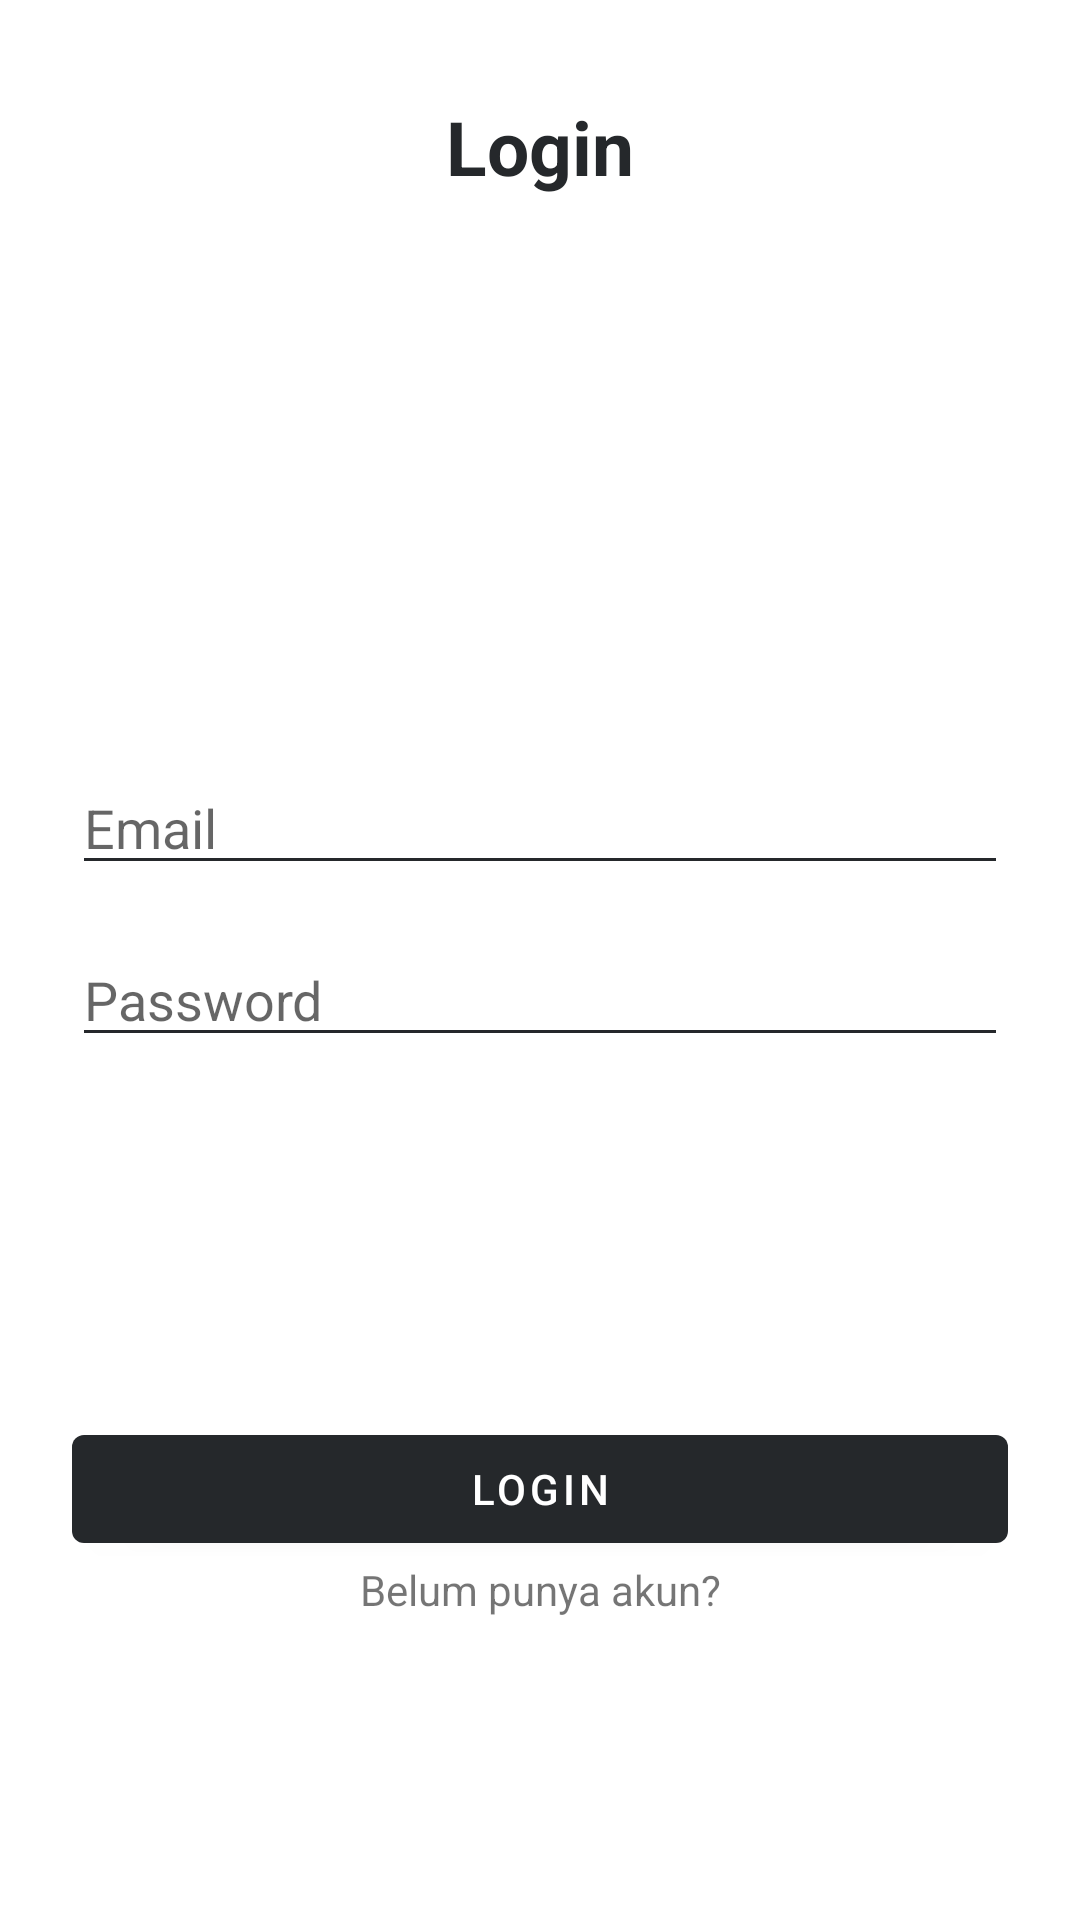

Here is an Android app screen rendered from its layout file. Give the layout XML and the strings, colors and styles it references.
<!-- AndroidManifest.xml: application theme Theme.Challenge_five -->
<!-- res/layout/fragment_login.xml -->
<?xml version="1.0" encoding="utf-8"?>
<androidx.constraintlayout.widget.ConstraintLayout xmlns:android="http://schemas.android.com/apk/res/android"
    xmlns:app="http://schemas.android.com/apk/res-auto"
    xmlns:tools="http://schemas.android.com/tools"
    android:layout_width="match_parent"
    android:id="@+id/parent"
    android:layout_height="match_parent"
    android:focusable="true"
    android:focusableInTouchMode="true"
    tools:context=".presentation.ui.login.LoginFragment">

    <ProgressBar
        android:id="@+id/progress_bar"
        android:layout_width="wrap_content"
        android:layout_height="wrap_content"
        android:visibility="gone"
        app:layout_constraintBottom_toBottomOf="parent"
        app:layout_constraintEnd_toEndOf="parent"
        app:layout_constraintStart_toStartOf="parent"
        app:layout_constraintTop_toTopOf="parent" />

    <androidx.appcompat.widget.AppCompatTextView
        android:id="@+id/appCompatTextView2"
        android:layout_width="wrap_content"
        android:layout_height="wrap_content"
        android:layout_marginTop="32dp"
        android:text="@string/login"
        android:textColor="@color/black"
        android:textSize="25sp"
        android:textStyle="bold"
        app:layout_constraintEnd_toEndOf="parent"
        app:layout_constraintStart_toStartOf="parent"
        app:layout_constraintTop_toTopOf="parent" />

    <androidx.appcompat.widget.AppCompatImageView
        android:id="@+id/appCompatImageView2"
        android:layout_width="match_parent"
        android:layout_height="140dp"
        android:layout_marginStart="24dp"
        android:layout_marginTop="24dp"
        android:layout_marginEnd="24dp"
        android:src="@drawable/ic_logo"
        app:layout_constraintEnd_toEndOf="parent"
        app:layout_constraintStart_toStartOf="parent"
        app:layout_constraintTop_toBottomOf="@+id/appCompatTextView2" />

    <androidx.appcompat.widget.AppCompatEditText
        android:id="@+id/email_edit_text"
        style="@style/MyTextInputEditText"
        android:layout_width="match_parent"
        android:layout_height="wrap_content"
        android:layout_marginStart="24dp"
        android:layout_marginTop="24dp"
        android:layout_marginEnd="24dp"
        android:hint="@string/email"
        app:layout_constraintEnd_toEndOf="parent"
        app:layout_constraintStart_toStartOf="parent"
        app:layout_constraintTop_toBottomOf="@+id/appCompatImageView2" />

    <androidx.appcompat.widget.AppCompatEditText
        android:id="@+id/password_edit_text"
        style="@style/MyTextInputEditText"
        android:layout_width="match_parent"
        android:layout_height="wrap_content"
        android:layout_marginStart="24dp"
        android:layout_marginTop="16dp"
        android:layout_marginEnd="24dp"
        android:hint="@string/password"
        app:layout_constraintEnd_toEndOf="parent"
        app:layout_constraintStart_toStartOf="parent"
        app:layout_constraintTop_toBottomOf="@+id/email_edit_text" />

    <com.google.android.material.button.MaterialButton
        android:id="@+id/login_button"
        android:layout_width="match_parent"
        android:layout_height="wrap_content"
        android:layout_marginStart="24dp"
        android:layout_marginEnd="24dp"
        android:text="@string/login"
        android:textColor="@color/white"
        app:backgroundTint="@color/black"
        app:layout_constraintBottom_toBottomOf="parent"
        app:layout_constraintEnd_toEndOf="parent"
        app:layout_constraintStart_toStartOf="parent"
        app:layout_constraintTop_toBottomOf="@+id/password_edit_text" />

    <com.google.android.material.textview.MaterialTextView
        android:id="@+id/to_register_button"
        android:layout_width="wrap_content"
        android:layout_height="wrap_content"
        android:text="@string/belum_punya_akun"
        app:layout_constraintEnd_toEndOf="parent"
        app:layout_constraintStart_toStartOf="parent"
        app:layout_constraintTop_toBottomOf="@+id/login_button" />

</androidx.constraintlayout.widget.ConstraintLayout>
<!-- resources referenced by this layout -->
<resources>
  <color name="black">#FF25282B</color>
  <color name="white">#FFFFFFFF</color>
  <string name="belum_punya_akun">Belum punya akun?</string>
  <string name="email">Email</string>
  <string name="login">Login</string>
  <string name="password">Password</string>
  <style name="MyTextInputEditText" parent="ThemeOverlay.MaterialComponents.TextInputEditText">
          <item name="android:textColor">@color/black</item>
          <item name="android:colorBackground">@color/black</item>
          <item name="android:colorControlActivated">@color/black</item>
          <item name="android:colorControlNormal">@color/black</item>
          <item name="android:colorControlHighlight">@color/black</item>
          <item name="android:backgroundTint">@color/black</item>
          <item name="android:colorAccent">@color/black</item>
          <item name="boxStrokeWidth">1dp</item>
          <item name="boxStrokeColor">@color/black</item>
      </style>
  <style name="Theme.Challenge_five" parent="Theme.MaterialComponents.DayNight.NoActionBar">
          
          <item name="colorPrimary">@color/white</item>
          <item name="colorPrimaryVariant">@color/black</item>
          <item name="colorOnPrimary">@color/black</item>
          
          <item name="colorSecondary">@color/teal_200</item>
          <item name="colorSecondaryVariant">@color/teal_700</item>
          <item name="colorOnSecondary">@color/black</item>
          
          <item name="android:statusBarColor" tools:targetApi="l">?attr/colorPrimaryVariant</item>
          
      </style>
  <color name="teal_200">#FF03DAC5</color>
  <color name="teal_700">#FF018786</color>
</resources>
